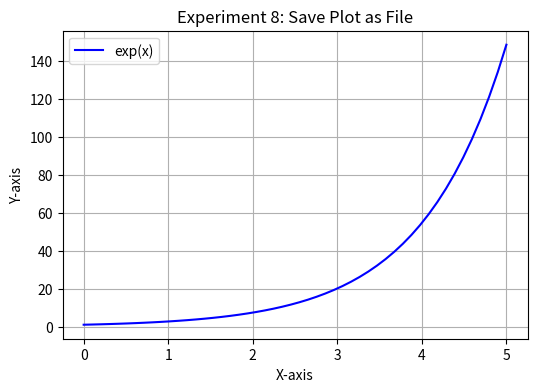

The script that saved this image:
import matplotlib.pyplot as plt
import numpy as np

x = np.linspace(0, 5, 50)
y = np.exp(x)

plt.figure(figsize=(6,4))
plt.plot(x, y, 'b-', label="exp(x)")
plt.title("Experiment 8: Save Plot as File")
plt.xlabel("X-axis")
plt.ylabel("Y-axis")
plt.legend()
plt.grid(True)

# Save in multiple formats
plt.savefig("experiment8_plot.png", dpi=300)
plt.savefig("experiment8_plot.jpg", dpi=300)
plt.savefig("experiment8_plot.pdf")

plt.show()
